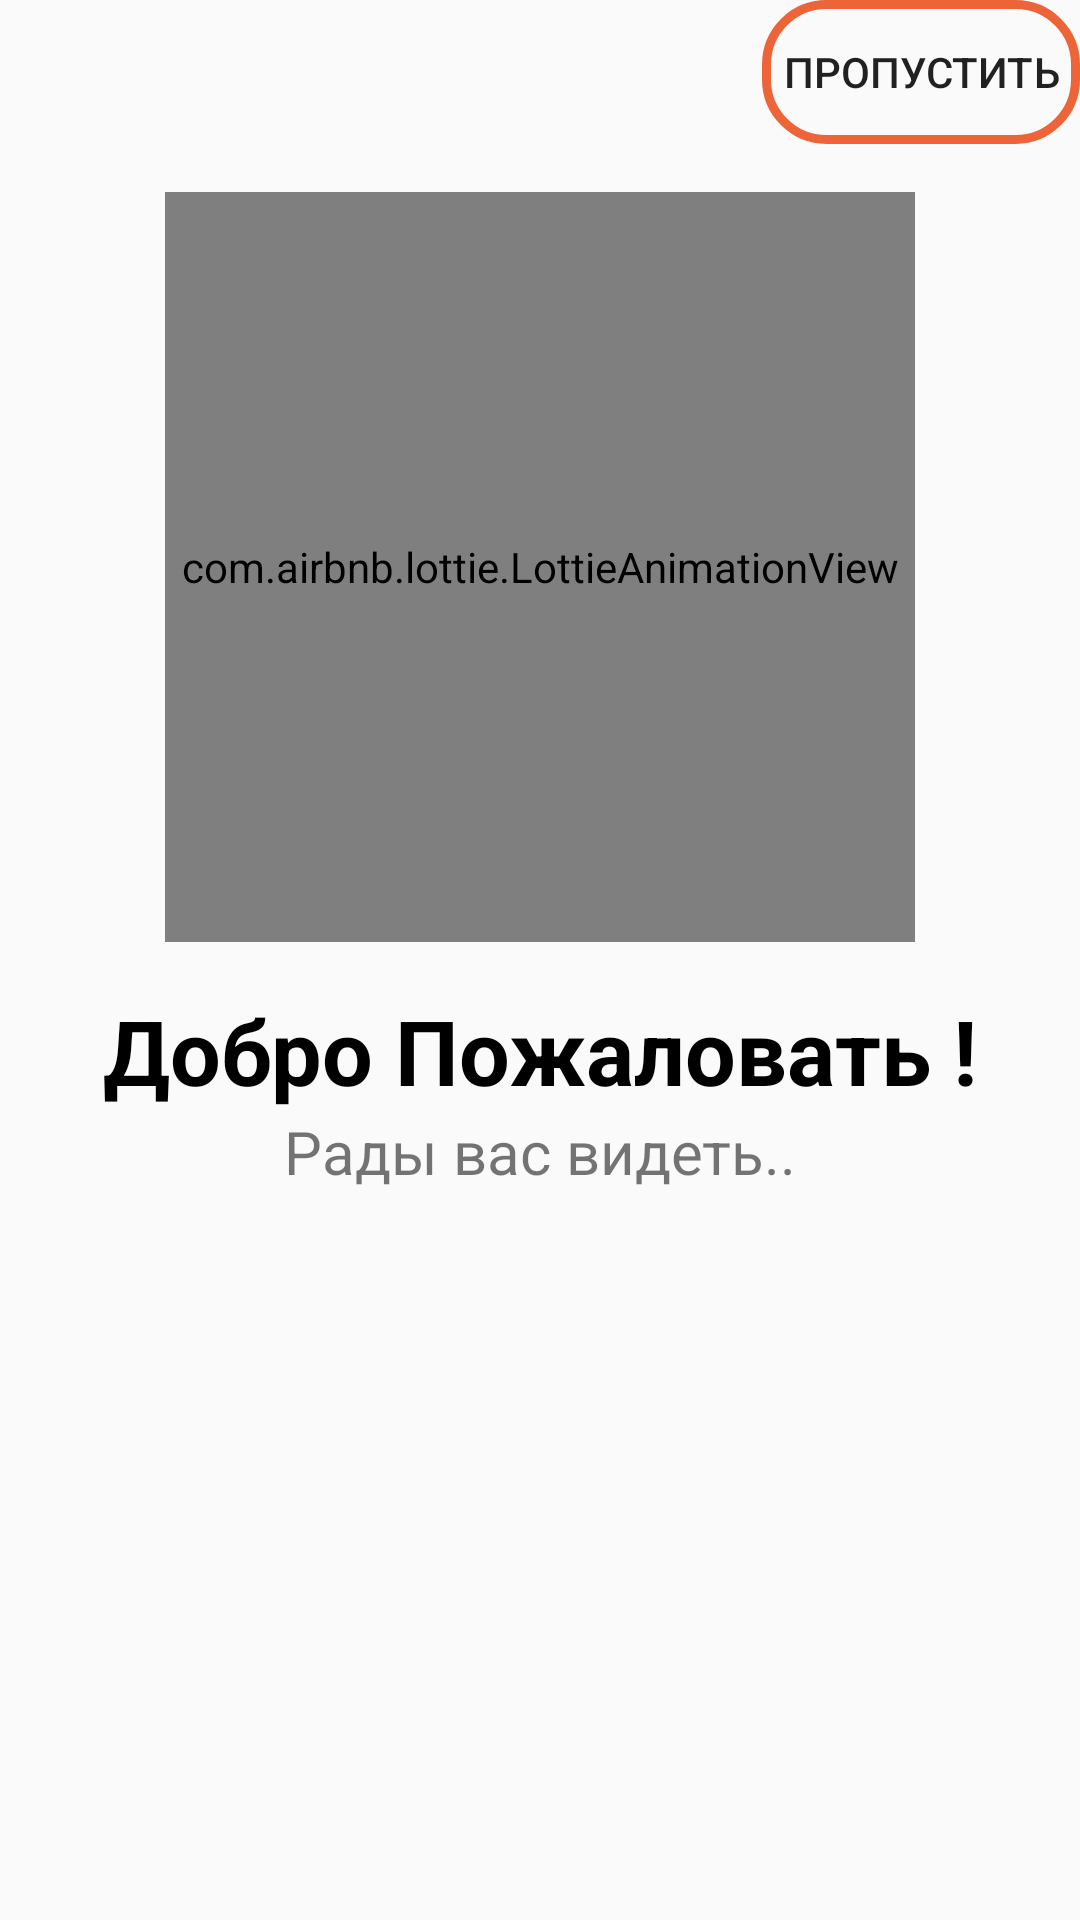

This screen was rendered from an Android layout file. Write that file and the resources it references.
<!-- AndroidManifest.xml: application theme Theme.NewEra -->
<!-- res/layout/fragment_on_board.xml -->
<?xml version="1.0" encoding="utf-8"?>
<androidx.constraintlayout.widget.ConstraintLayout xmlns:android="http://schemas.android.com/apk/res/android"
    xmlns:app="http://schemas.android.com/apk/res-auto"
    xmlns:tools="http://schemas.android.com/tools"
    android:layout_width="match_parent"
    android:layout_height="match_parent"
    tools:context="com.example.newera.ui.boarding.OnBoardFragment">

    <Button
        android:id="@+id/skip_btn"
        android:layout_width="wrap_content"
        android:layout_height="wrap_content"
        android:background="@drawable/oval_btn"
        android:text="@string/pass"
        android:padding="7dp"
        app:layout_constraintEnd_toEndOf="parent"
        app:layout_constraintTop_toTopOf="parent" />

    <com.airbnb.lottie.LottieAnimationView
        android:id="@+id/board_image"
        android:layout_width="250dp"
        android:layout_height="250dp"
        android:layout_marginTop="16dp"
        app:lottie_fileName="move.json"
        app:lottie_autoPlay="true"
        app:lottie_loop="true"
        app:layout_constraintEnd_toEndOf="parent"
        app:layout_constraintStart_toStartOf="parent"
        app:layout_constraintTop_toBottomOf="@id/skip_btn" />


    <TextView
        android:id="@+id/title_tv"
        android:layout_width="wrap_content"
        android:layout_height="wrap_content"
        android:layout_marginTop="16dp"
        android:text="Добро Пожаловать !"
        android:textColor="@color/black"
        android:textSize="30sp"
        android:textStyle="bold"
        app:layout_constraintEnd_toEndOf="parent"
        app:layout_constraintStart_toStartOf="parent"
        app:layout_constraintTop_toBottomOf="@id/board_image" />

    <TextView
        android:id="@+id/description_tv"
        android:layout_width="wrap_content"
        android:layout_height="wrap_content"
        android:text="Рады вас видеть.."
        android:textSize="20sp"
        app:layout_constraintEnd_toEndOf="parent"
        app:layout_constraintStart_toStartOf="parent"
        app:layout_constraintTop_toBottomOf="@id/title_tv" />

    <Button
        android:id="@+id/start_btn"
        android:visibility="gone"
        android:layout_width="wrap_content"
        android:layout_height="wrap_content"
        android:layout_marginTop="16dp"
        android:text="@string/start"
        android:textSize="20sp"
        app:layout_constraintEnd_toEndOf="parent"
        app:layout_constraintStart_toStartOf="parent"
        app:layout_constraintTop_toBottomOf="@id/description_tv" />


















    <TextView
        android:id="@+id/ghost_start"
        android:layout_width="wrap_content"
        android:layout_height="wrap_content"
        android:layout_marginTop="16dp"
        android:textSize="20sp"
        app:layout_constraintEnd_toEndOf="parent"
        app:layout_constraintStart_toStartOf="parent"
        app:layout_constraintTop_toBottomOf="@id/description_tv"/>


</androidx.constraintlayout.widget.ConstraintLayout>
<!-- resources referenced by this layout -->
<resources>
  <color name="black">#FF000000</color>
  <!-- drawable oval_btn (drawable) -->
  <?xml version="1.0" encoding="utf-8"?>
  <shape xmlns:android="http://schemas.android.com/apk/res/android">
      <corners android:bottomLeftRadius="20dp"
          android:bottomRightRadius="20dp"
          android:topLeftRadius="20dp"
          android:radius="20dp"/>
      <stroke android:width="3dp"
          
          android:color="@color/yellow"/>
  
  </shape>
  <!-- drawable oval_btn2 (drawable-v24) -->
  <?xml version="1.0" encoding="utf-8"?>
  <selector xmlns:android="http://schemas.android.com/apk/res/android">
      <item>
          <shape android:shape="rectangle"  >
              <corners android:radius="200dp"/>
              <solid android:color="@color/yellow"/>
          </shape>
      </item>
  </selector>
  <string name="pass">Пропустить</string>
  <string name="start">Старт</string>
  <style name="Theme.NewEra" parent="Theme.MaterialComponents.Light.Bridge">
          
          <item name="colorPrimary">@color/purple_500</item>
          <item name="colorPrimaryVariant">@color/purple_700</item>
          <item name="colorOnPrimary">@color/white</item>
          
          <item name="colorSecondary">@color/teal_200</item>
          <item name="colorSecondaryVariant">@color/teal_700</item>
          <item name="colorOnSecondary">@color/black</item>
          
          <item name="android:statusBarColor" tools:targetApi="l">?attr/colorPrimaryVariant</item>
          
      </style>
  <color name="yellow">#ED6438</color>
  <color name="purple_500">#FF6200EE</color>
  <color name="purple_700">#FF3700B3</color>
  <color name="white">#FFFFFFFF</color>
  <color name="teal_200">#FF03DAC5</color>
  <color name="teal_700">#407C7B</color>
</resources>
